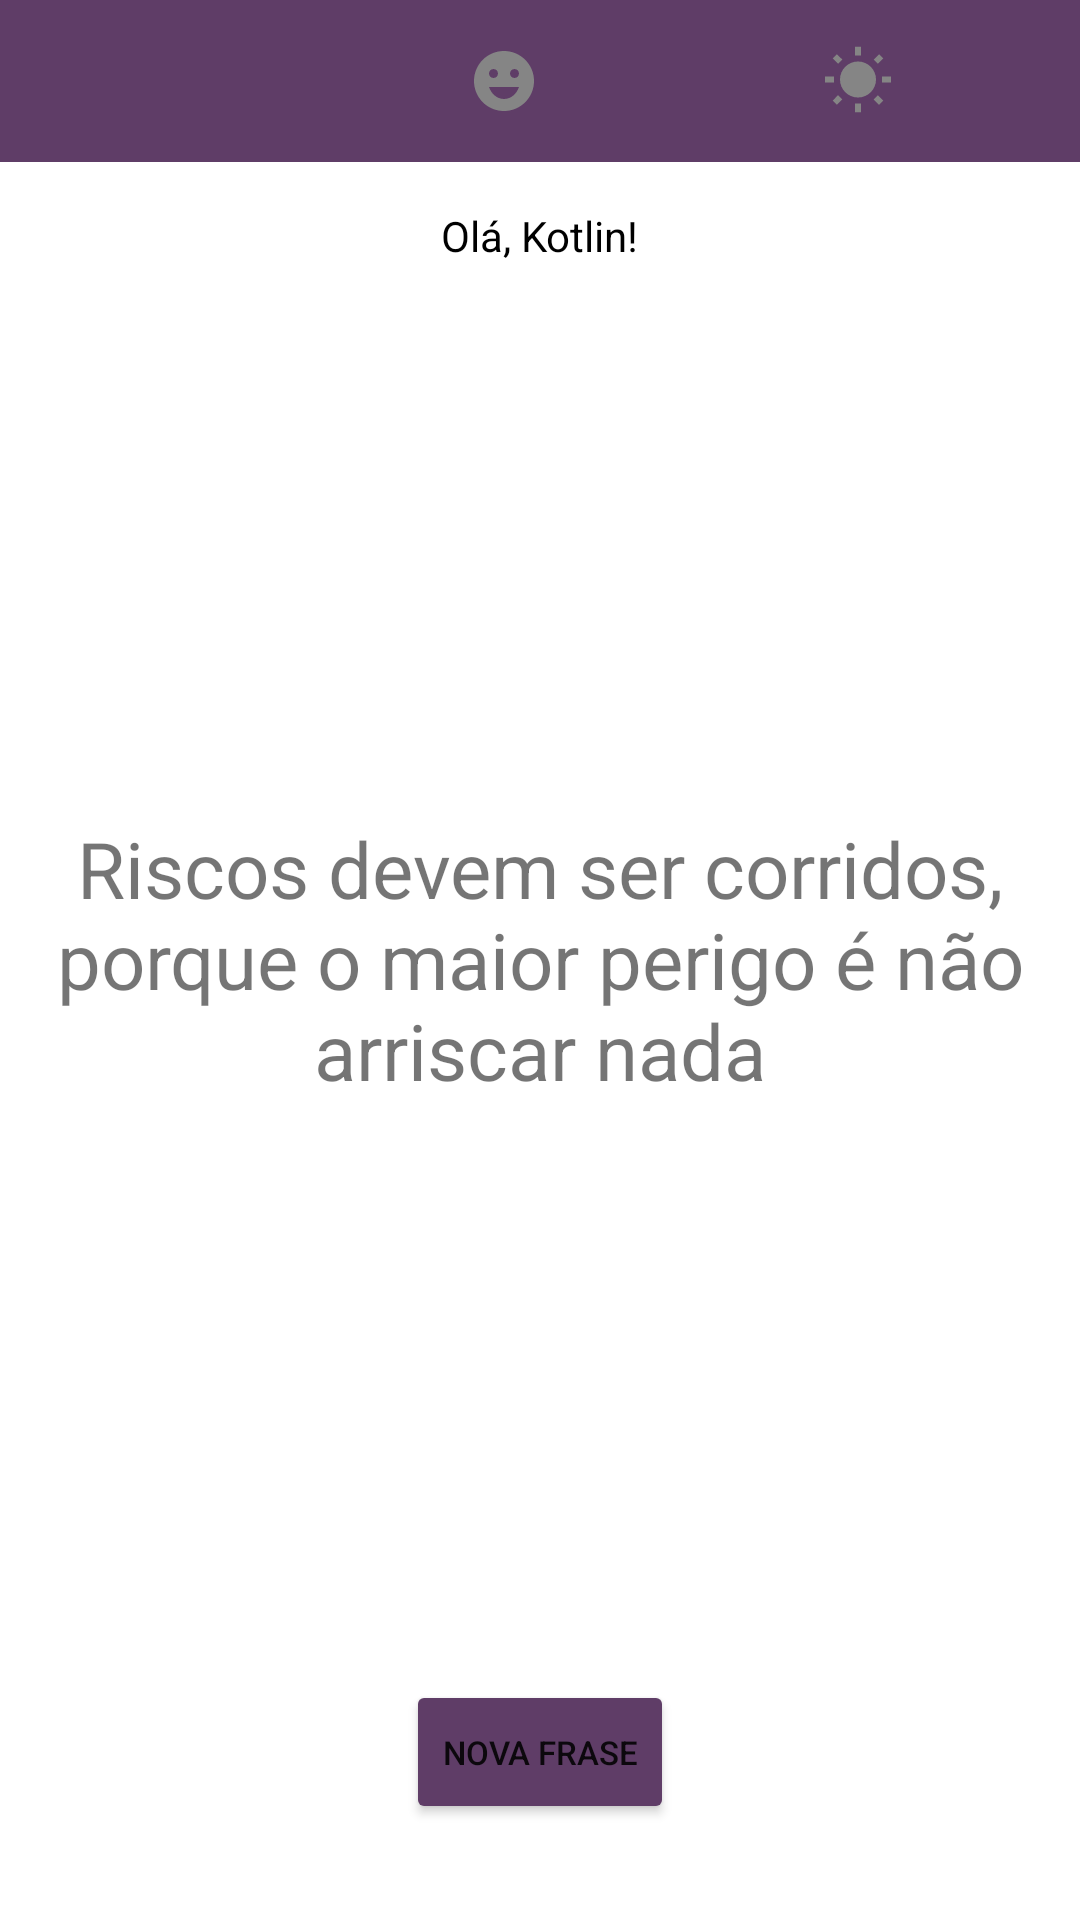

Here is an Android app screen rendered from its layout file. Give the layout XML and the strings, colors and styles it references.
<!-- AndroidManifest.xml: application theme Theme.Motivation -->
<!-- res/layout/activity_main.xml -->
<?xml version="1.0" encoding="utf-8"?>
<RelativeLayout xmlns:android="http://schemas.android.com/apk/res/android"
    xmlns:app="http://schemas.android.com/apk/res-auto"
    xmlns:tools="http://schemas.android.com/tools"
    android:layout_width="match_parent"
    android:layout_height="match_parent"
    tools:context=".MainActivity"
    android:background="#FFFFFF"
    android:orientation="vertical">

    <LinearLayout
        android:id="@+id/top"
        android:layout_width="match_parent"
        android:layout_height="wrap_content"
        android:orientation="horizontal"
        android:background="@color/app_main_purple"
        android:padding="15dp"
        android:gravity="center">
        <ImageButton
            android:layout_width="wrap_content"
            android:layout_height="wrap_content"
            android:background="@color/app_main_purple"
            android:layout_weight="1"
            android:src="@drawable/ic_baseline_all_inclusive_24"/>
        <ImageButton
            android:layout_width="wrap_content"
            android:layout_height="wrap_content"
            android:background="@color/app_main_purple"
            android:layout_weight="1"
            android:src="@drawable/ic_baseline_emoji_emotions_24"/>
        <ImageButton
            android:layout_width="wrap_content"
            android:layout_height="wrap_content"
            android:background="@color/app_main_purple"
            android:layout_weight="1"
            android:src="@drawable/ic_baseline_wb_sunny_24"/>
    </LinearLayout>
    <TextView
        android:layout_width="wrap_content"
        android:layout_height="wrap_content"
        android:layout_marginTop="15dp"
        android:textColor="@color/black"
        android:layout_below="@id/top"
        android:text="Olá, Kotlin!"
        android:layout_centerHorizontal="true"/>

    <TextView
        android:id="@+id/main_text"
        android:layout_width="wrap_content"
        android:layout_height="wrap_content"
        android:layout_centerVertical="true"
        android:layout_marginHorizontal="10dp"
        android:text="@string/frase_teste"
        android:textAlignment="center"
        android:textSize="26sp" />
    <View
        android:layout_width="150dp"
        android:layout_height="3dp"
        android:layout_marginTop="50dp"
        android:layout_gravity="center"
        android:background="@color/app_main_purple"/>
    <Button
        android:id="@+id/bt_nova_frase"
        android:layout_width="wrap_content"
        android:layout_height="wrap_content"
        android:layout_marginTop="200dp"
        android:layout_centerHorizontal="true"
        android:layout_alignParentBottom="true"
        android:layout_marginBottom="32dp"
        android:backgroundTint="@color/app_main_purple"
        android:textSize="11sp"
        android:text="NOVA FRASE"
        android:layout_gravity="center"/>
</RelativeLayout>
<!-- resources referenced by this layout -->
<resources>
  <color name="app_main_purple">#5F3D67</color>
  <color name="black">#FF000000</color>
  <!-- drawable ic_baseline_emoji_emotions_24 (drawable) -->
  <vector android:height="24dp" android:tint="#858585"
      android:viewportHeight="24" android:viewportWidth="24"
      android:width="24dp" xmlns:android="http://schemas.android.com/apk/res/android">
      <path android:fillColor="@android:color/white" android:pathData="M11.99,2C6.47,2 2,6.48 2,12c0,5.52 4.47,10 9.99,10C17.52,22 22,17.52 22,12C22,6.48 17.52,2 11.99,2zM8.5,8C9.33,8 10,8.67 10,9.5S9.33,11 8.5,11S7,10.33 7,9.5S7.67,8 8.5,8zM12,18c-2.28,0 -4.22,-1.66 -5,-4h10C16.22,16.34 14.28,18 12,18zM15.5,11c-0.83,0 -1.5,-0.67 -1.5,-1.5S14.67,8 15.5,8S17,8.67 17,9.5S16.33,11 15.5,11z"/>
  </vector>
  <!-- drawable ic_baseline_wb_sunny_24 (drawable) -->
  <vector android:height="24dp" android:tint="#858585"
      android:viewportHeight="24" android:viewportWidth="24"
      android:width="24dp" xmlns:android="http://schemas.android.com/apk/res/android">
      <path android:fillColor="@android:color/white" android:pathData="M6.76,4.84l-1.8,-1.79 -1.41,1.41 1.79,1.79 1.42,-1.41zM4,10.5L1,10.5v2h3v-2zM13,0.55h-2L11,3.5h2L13,0.55zM20.45,4.46l-1.41,-1.41 -1.79,1.79 1.41,1.41 1.79,-1.79zM17.24,18.16l1.79,1.8 1.41,-1.41 -1.8,-1.79 -1.4,1.4zM20,10.5v2h3v-2h-3zM12,5.5c-3.31,0 -6,2.69 -6,6s2.69,6 6,6 6,-2.69 6,-6 -2.69,-6 -6,-6zM11,22.45h2L13,19.5h-2v2.95zM3.55,18.54l1.41,1.41 1.79,-1.8 -1.41,-1.41 -1.79,1.8z"/>
  </vector>
  <string name="frase_teste">Riscos devem ser corridos, porque o maior perigo é não arriscar nada</string>
  <style name="Theme.Motivation" parent="Theme.MaterialComponents.DayNight.DarkActionBar">
          
          <item name="colorPrimary">@color/app_main_purple</item>
          <item name="colorPrimaryVariant">@color/app_main_purple</item>
          <item name="colorOnPrimary">@color/white</item>
          
          <item name="colorSecondary">@color/teal_200</item>
          <item name="colorSecondaryVariant">@color/teal_700</item>
          <item name="colorOnSecondary">@color/black</item>
          
          <item name="android:statusBarColor" tools:targetApi="l">?attr/colorPrimaryVariant</item>
          
      </style>
  <color name="white">#FFFFFFFF</color>
  <color name="teal_200">#FF03DAC5</color>
  <color name="teal_700">#FF018786</color>
</resources>
